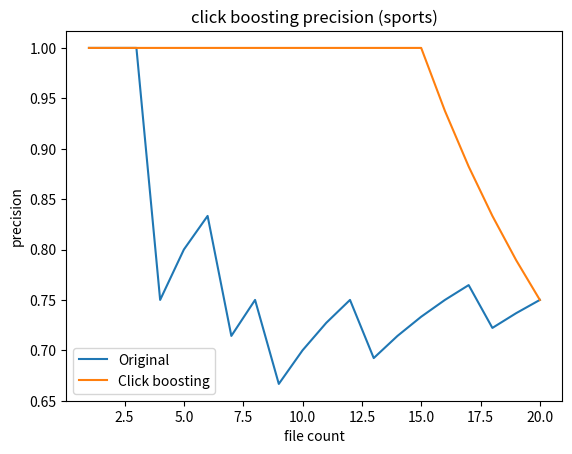

Write Python code to recreate this figure. (Note: this script raises an exception after producing the figure.)
from matplotlib import pyplot as plt
import numpy as np


def click_boosting(relevance_num_original, relevance_num_click_boosting, figure_name):
    relevance_num_original = np.cumsum(relevance_num_original)
    relevance_num_click_boosting = np.cumsum(relevance_num_click_boosting)

    total_num = range(1, 21)
    precision_original = [relevance_num_original[i] / total_num[i] for i in range(len(total_num))]
    recall_original = [relevance_num_original[i] / 100 for i in range(len(total_num))]

    precision_click_boosting = [relevance_num_click_boosting[i] / total_num[i] for i in range(len(total_num))]
    recall_click_boosting = [relevance_num_click_boosting[i] / 100 for i in range(len(total_num))]
    '''
    plt.plot(precision_original, recall_original, label='Original')
    plt.plot(precision_click_boosting, recall_original, label='Click boosting')
    plt.title("click boosting precision-recall ("+figure_name+")")
    plt.xlabel("precision")
    plt.ylabel("recall")
    plt.legend()
    plt.savefig("./result/click_boosting_precision_recall_" + figure_name + ".png")
    plt.show()
    '''
    plt.plot(total_num, precision_original, label='Original')
    plt.plot(total_num, precision_click_boosting, label='Click boosting')
    plt.title("click boosting precision ("+figure_name+")")
    plt.xlabel("file count")
    plt.ylabel("precision")
    plt.legend()
    plt.savefig("./result/click_boosting_precision_" + figure_name + ".png")
    plt.show()
    '''
    plt.plot(total_num, recall_original, label='Original')
    plt.plot(total_num, recall_click_boosting, label='Click boosting')
    plt.title("click boosting recall (" + figure_name + ")")
    plt.xlabel("file count")
    plt.ylabel("recall")
    plt.legend()
    plt.savefig("./result/click_boosting_recall_" + figure_name + ".png")
    plt.show()
    '''

relevance_num_original_sports = [1, 1, 1, 0, 1,
                                 1, 0, 1, 0, 1,
                                 1, 1, 0, 1, 1,
                                 1, 1, 0, 1, 1]
relevance_num_click_boosting_sports = [1, 1, 1, 1, 1,
                                       1, 1, 1, 1, 1,
                                       1, 1, 1, 1, 1,
                                       0, 0, 0, 0, 0]

relevance_num_original_fishing_gear_shops = [1, 0, 1, 1, 1,
                                             0, 0, 0, 0, 0,
                                             0, 0, 0, 0, 0,
                                             0, 0, 0, 0, 0]
relevance_num_click_boosting_fishing_gear_shops = [1, 1, 1, 1, 0,
                                                   0, 0, 0, 0, 0,
                                                   0, 0, 0, 0, 0,
                                                   0, 0, 0, 0, 0]

relevance_num_original_zombie_attack = [1, 1, 1, 1, 1,
                                        0, 1, 1, 1, 1,
                                        0, 1, 1, 1, 0,
                                        0, 0, 1, 0, 0]
relevance_num_click_boosting_zombie_attack = [1, 1, 1, 1, 1,
                                              1, 1, 0, 1, 1,
                                              1, 1, 1, 0, 1,
                                              0, 0, 0, 0, 0]

relevance_num_original_amusement_parks = [0, 0, 0, 1, 1,
                                          0, 0, 1, 0, 1,
                                          1, 0, 0, 0, 1,
                                          0, 1, 1, 1, 0]
relevance_num_click_boosting_amusement_parks = [0, 1, 1, 1, 1,
                                                1, 0, 1, 1, 1,
                                                1, 0, 0, 0, 0,
                                                0, 0, 0, 0, 0]

click_boosting(relevance_num_original_sports, relevance_num_click_boosting_sports, "sports")
click_boosting(relevance_num_original_fishing_gear_shops, relevance_num_click_boosting_fishing_gear_shops,
               "fishing_gear_shops")
click_boosting(relevance_num_original_amusement_parks, relevance_num_click_boosting_amusement_parks, "amusement_parks")
click_boosting(relevance_num_original_zombie_attack, relevance_num_click_boosting_zombie_attack, "zombie_attack")
